Dataset: rvlcdip_preprocessed1 (GitHub, MariamAnwer820/Document-Image-Classification). Classes: ADVE, email, form, letter, memo, news, note, report, resume, scientific document.

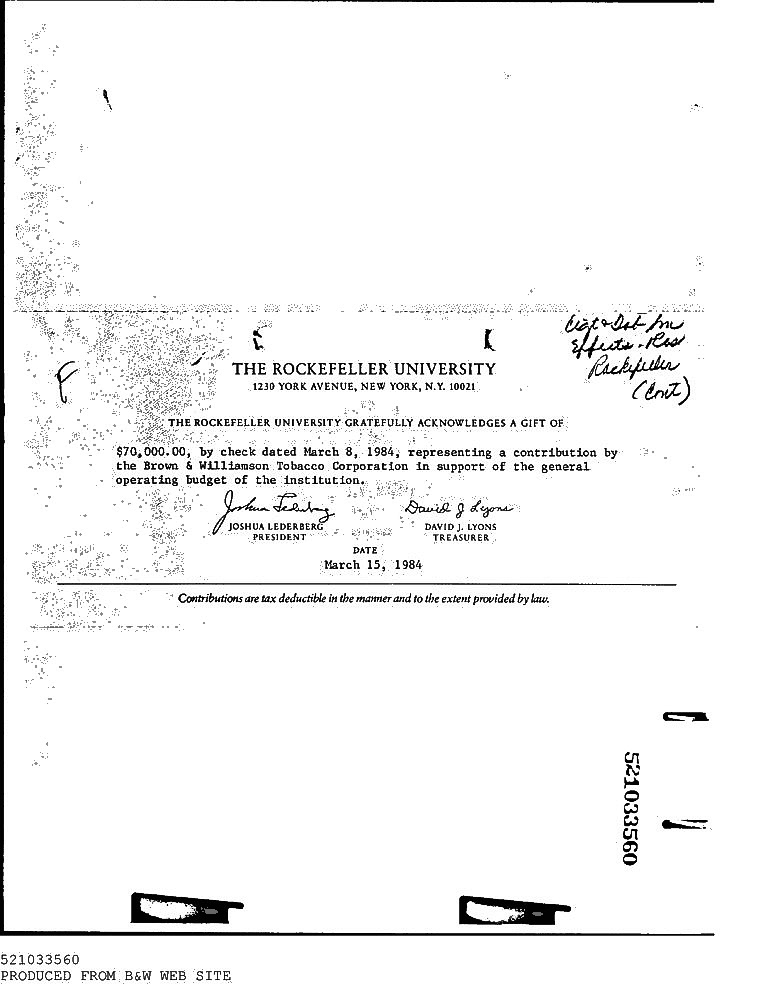
Label: form

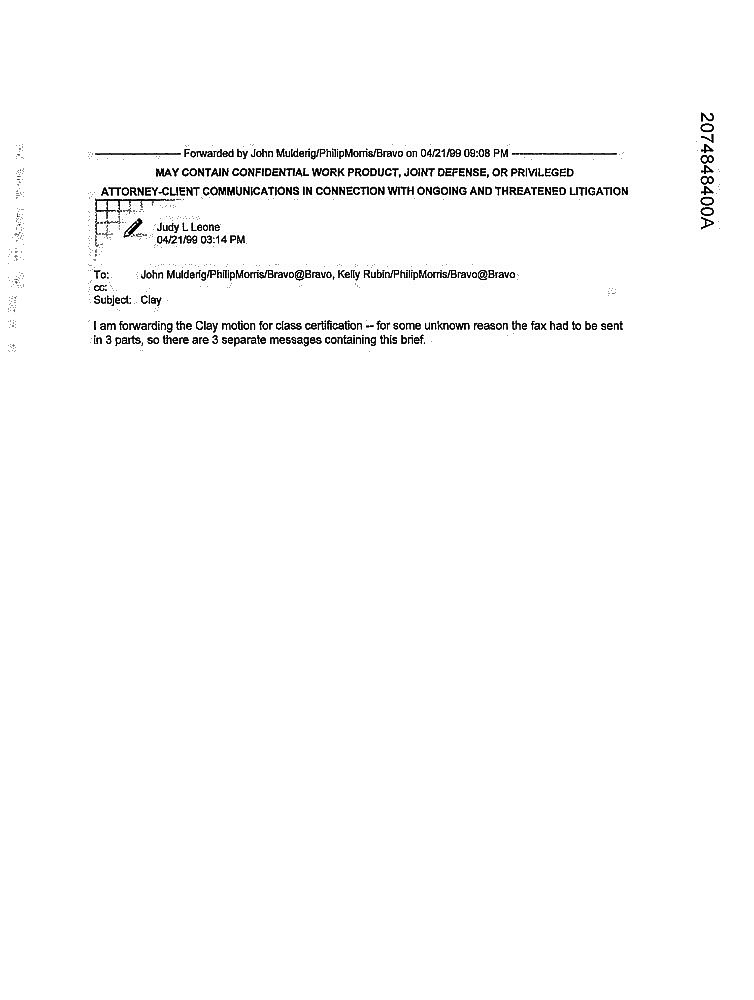
Label: email

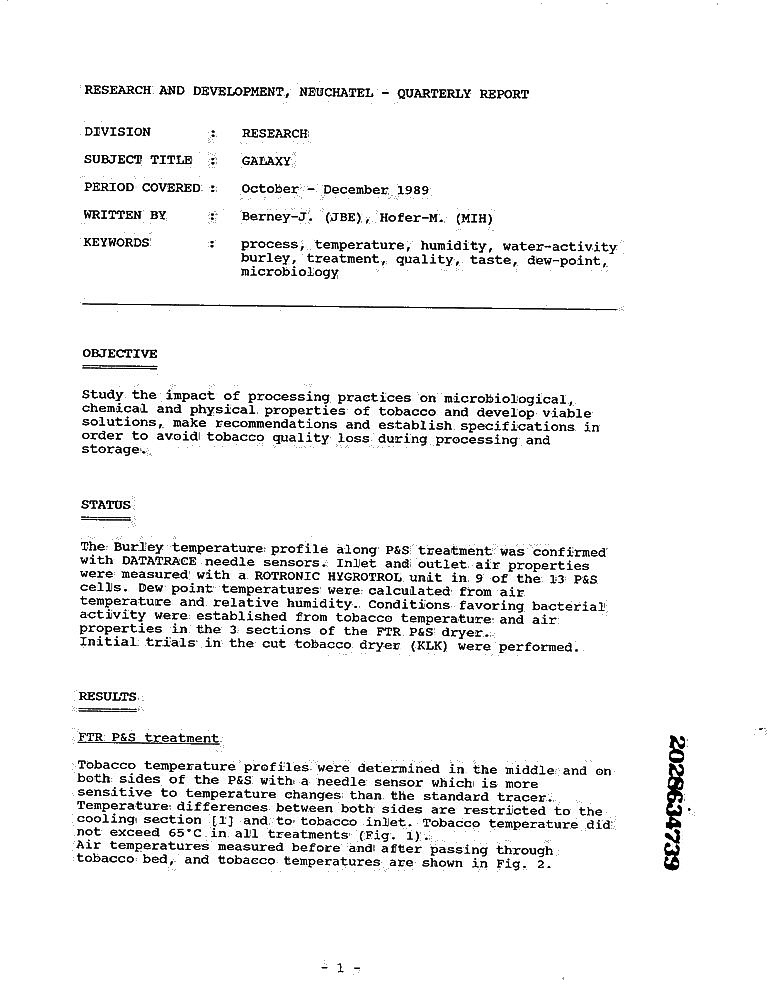
Label: report

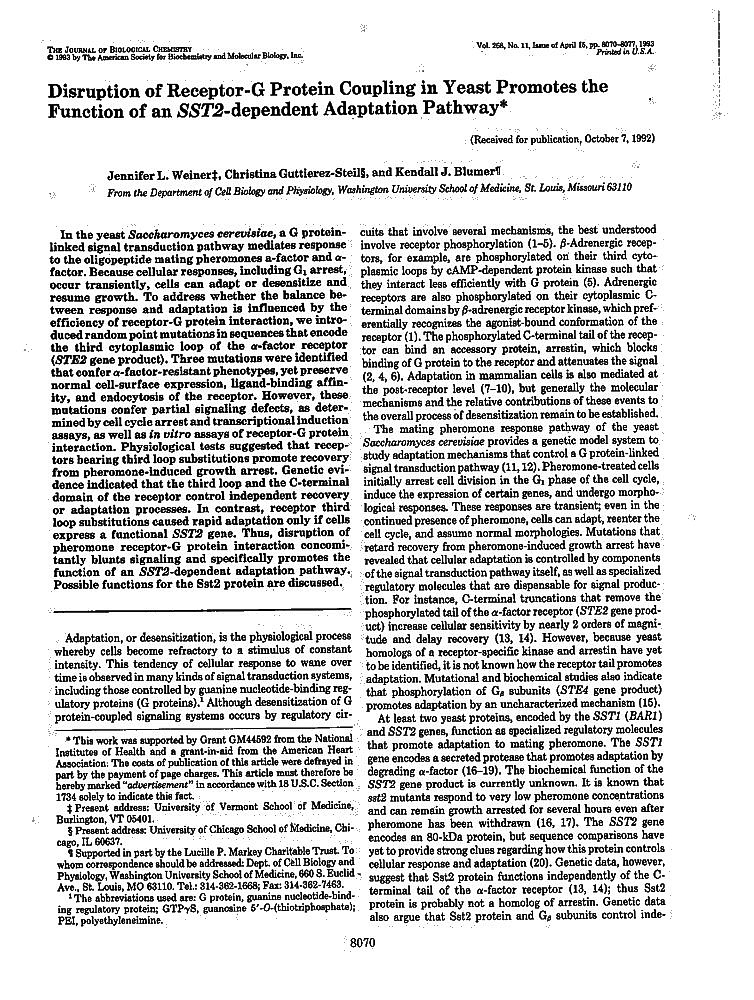
Label: scientific document

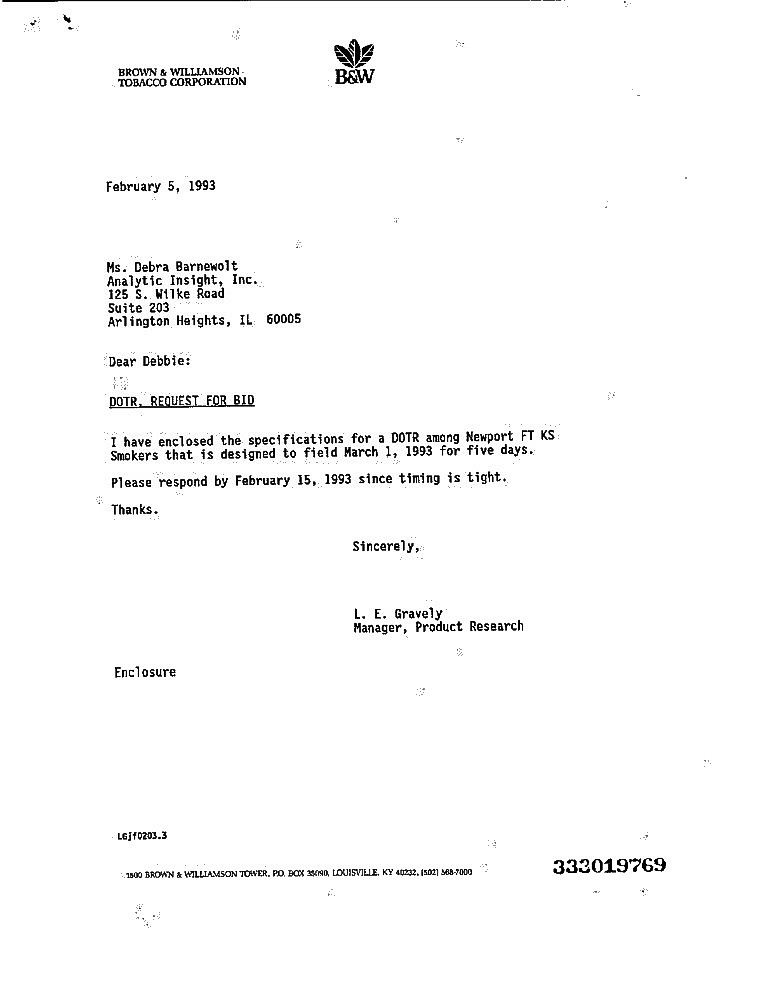
Label: letter

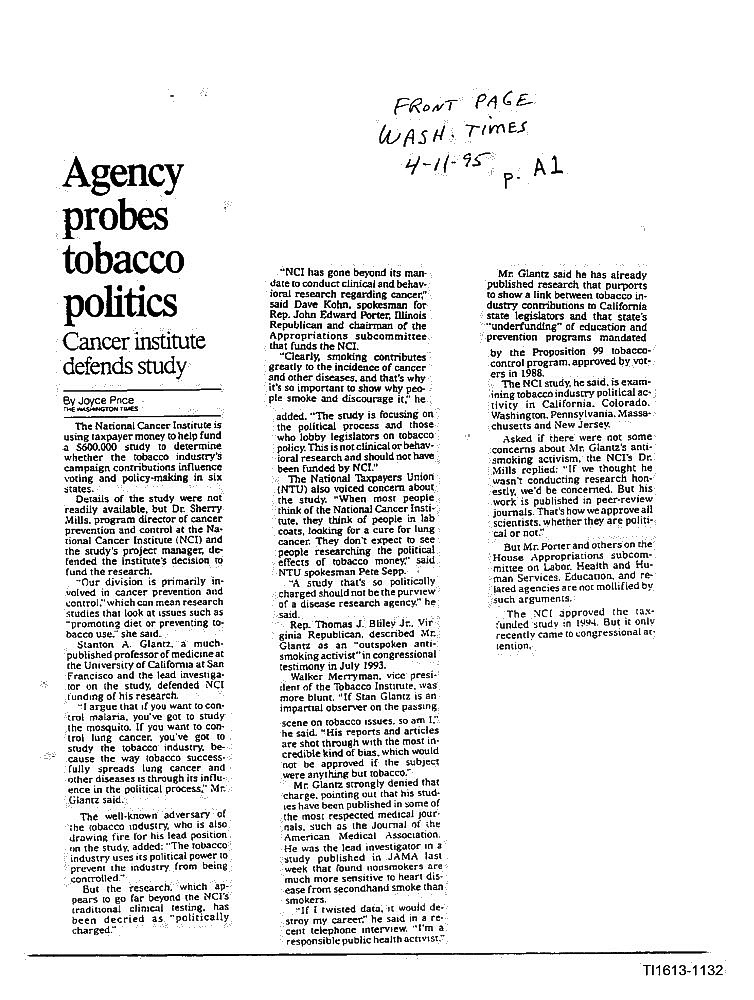
Label: news
